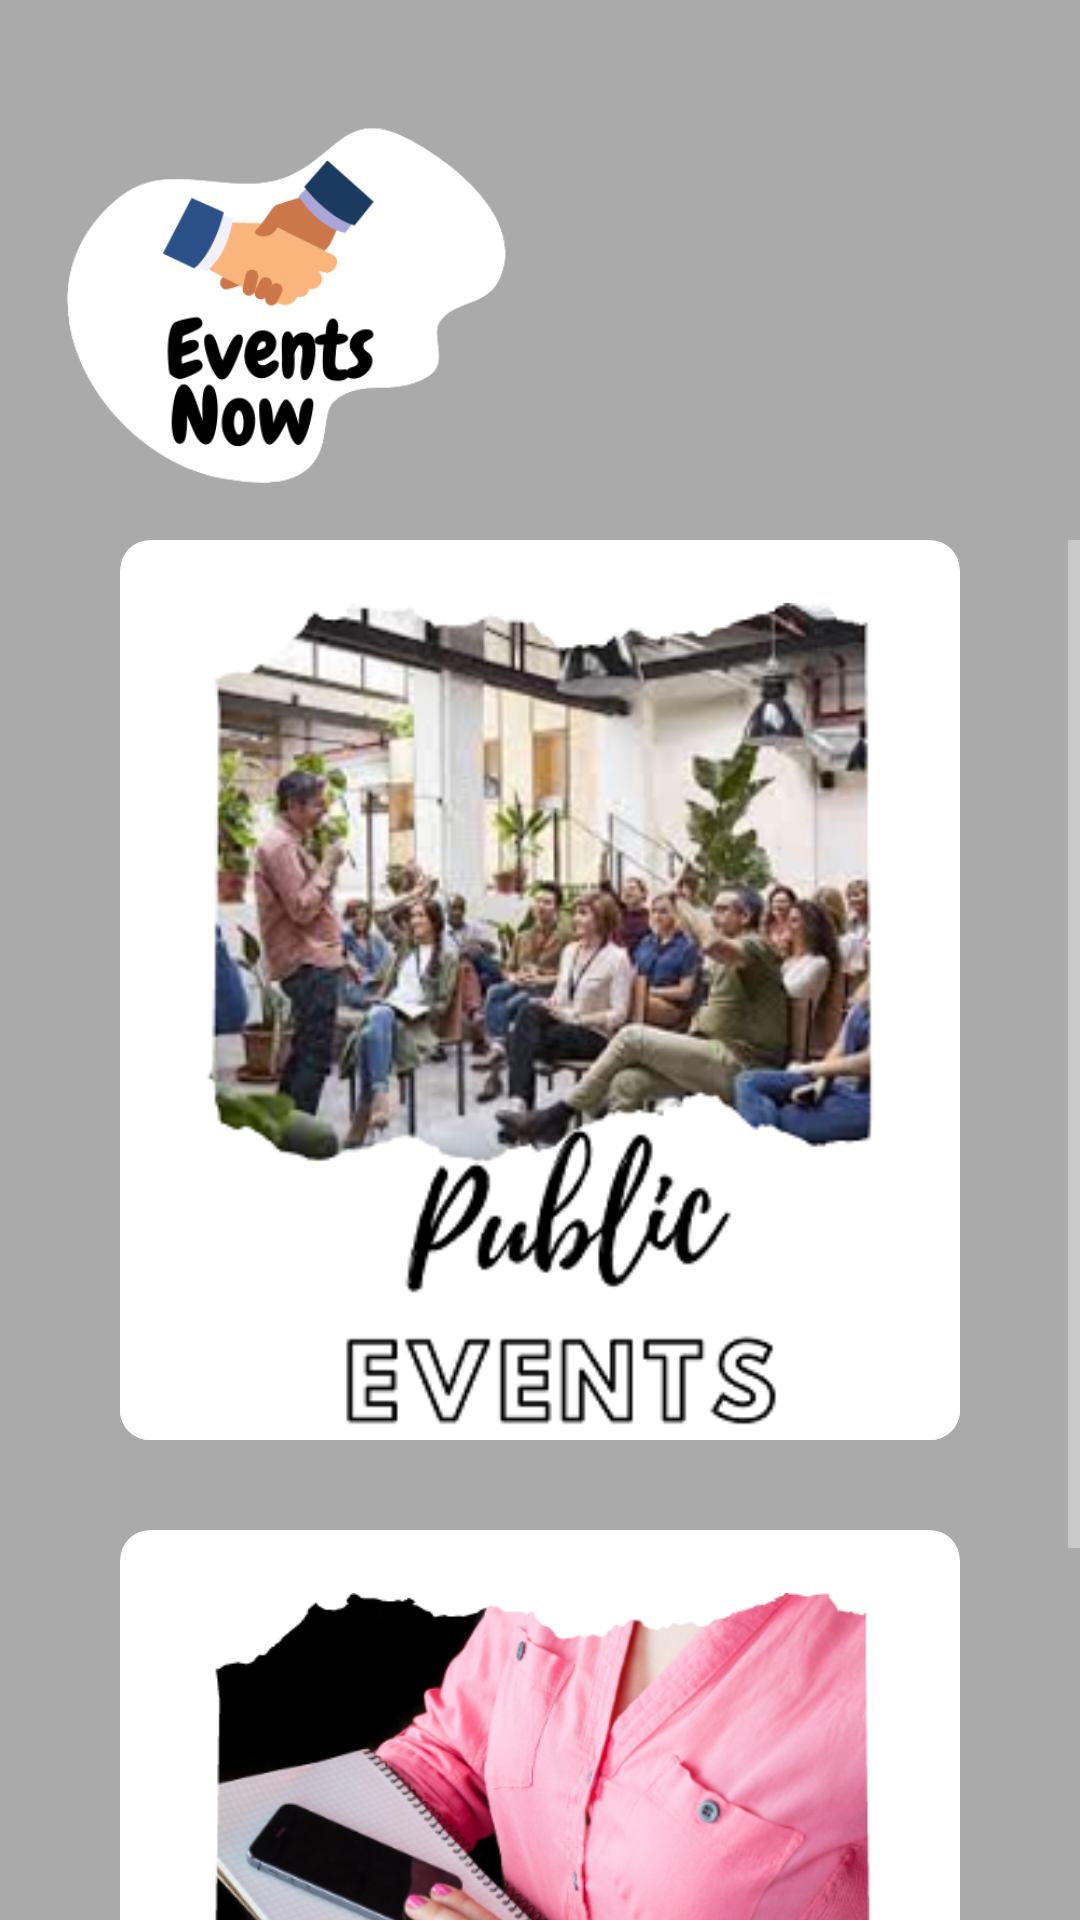

Produce the Android XML layout that renders to this screen, including the resource entries it uses.
<!-- AndroidManifest.xml: application theme Theme.Evanto -->
<!-- res/layout/activity_dashboard.xml -->
<?xml version="1.0" encoding="utf-8"?>
<LinearLayout xmlns:android="http://schemas.android.com/apk/res/android"
    xmlns:app="http://schemas.android.com/apk/res-auto"
    xmlns:tools="http://schemas.android.com/tools"
    android:layout_width="match_parent"
    android:layout_height="match_parent"
    android:background="@android:color/darker_gray"
    tools:context=".Dashboard"
    android:orientation="vertical"
    android:layout_marginTop="-40dp"
    >
    <ImageView
        android:layout_width="180dp"
        android:layout_height="180dp"
        android:src="@drawable/evanto_logo"></ImageView>
    <ScrollView
        android:layout_width="wrap_content"
        android:layout_height="wrap_content">
        <LinearLayout
            android:layout_width="match_parent"
            android:layout_height="wrap_content"
            android:orientation="vertical">
    <androidx.cardview.widget.CardView
        android:id="@+id/public_events"
        android:layout_marginHorizontal="40dp"
        android:layout_width="match_parent"
        android:layout_height="300dp"
        android:background="@android:color/white"
        app:cardBackgroundColor="@color/white"
        app:cardCornerRadius="10dp"
        app:cardElevation="0dp">

        <LinearLayout
            android:layout_marginTop="20dp"
            android:layout_width="match_parent"
            android:layout_height="316dp"
            android:orientation="vertical"
            >

            <ImageView
                android:layout_width="match_parent"
                android:layout_height="282dp"
                android:background="@android:color/white"
                android:src="@drawable/public_event">

            </ImageView>
        </LinearLayout>
    </androidx.cardview.widget.CardView>
        <androidx.cardview.widget.CardView
            android:layout_marginTop="30dp"
            android:id="@+id/your_events"
            android:layout_marginHorizontal="40dp"
            android:layout_width="match_parent"
            android:layout_height="300dp"
            android:background="@android:color/white"
            app:cardBackgroundColor="@color/white"
            app:cardCornerRadius="10dp"
            app:cardElevation="0dp">

            <LinearLayout
                android:layout_marginTop="20dp"
                android:layout_width="match_parent"
                android:layout_height="316dp"
                android:orientation="vertical"

                >

                <ImageView
                    android:layout_width="match_parent"
                    android:layout_height="282dp"
                    android:background="@android:color/white"
                    android:src="@drawable/your_event">

                </ImageView>
            </LinearLayout>
        </androidx.cardview.widget.CardView>
        </LinearLayout>
    </ScrollView>

</LinearLayout>
<!-- resources referenced by this layout -->
<resources>
  <!-- drawable evanto_logo: png bitmap (drawable, 30435 bytes) -->
  <!-- drawable public_event: png bitmap (drawable, 116705 bytes) -->
  <!-- drawable your_event: png bitmap (drawable, 220057 bytes) -->
  <style name="Theme.Evanto" parent="Theme.MaterialComponents.NoActionBar">
          
          <item name="colorPrimary">@android:color/black</item>
          <item name="colorPrimaryVariant">@android:color/black</item>
          <item name="colorOnPrimary">@color/black</item>
          
          <item name="colorSecondary">@color/teal_200</item>
          <item name="colorSecondaryVariant">@color/teal_700</item>
          <item name="colorOnSecondary">@color/black</item>
          
          <item name="android:statusBarColor" tools:targetApi="l">?attr/colorPrimaryVariant</item>
          
      </style>
  <!-- not gathered from this repository: default colours our renderer supplied (Android Studio template values) -->
  <color name="teal_200">#FF03DAC5</color>
  <color name="teal_700">#FF018786</color>
  <color name="black">#FF000000</color>
  <color name="white">#FFFFFFFF</color>
</resources>
